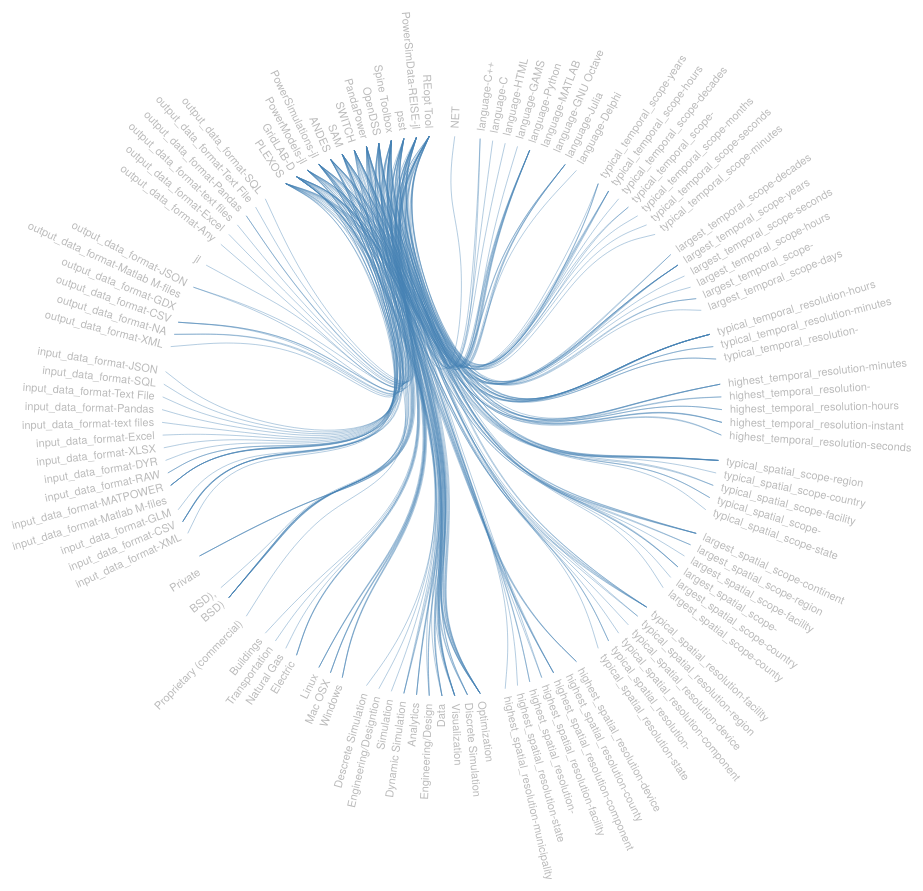
D3 v4 page, settled after 480 driven frames (8 s of simulated time); the page loaded 1 data file(s).



var diameter = 960, //960, ***
    radius = diameter / 2,
    innerRadius = radius - 200;

// add to change margin around the graphs
var margin = {top: 10, right: 10, bottom: 10, left: 10},
padding = {top: 10, right: 10, bottom: 10, left: 10},
outerWidth = 1000,
outerHeight = 1000,
innerWidth = outerWidth - margin.left - margin.right,
innerHeight = outerHeight - margin.top - margin.bottom,
width = innerWidth - padding.left - padding.right,
height = innerHeight - padding.top - padding.bottom;


var cluster = d3.cluster()
    .size([360, innerRadius]);

var line = d3.radialLine()
    .curve(d3.curveBundle.beta(0.85))
    .radius(function(d) { return d.y; })
    .angle(function(d) { return d.x / 180 * Math.PI; }); 

var svg = d3.select("body").append("svg")
    // .attr("width", diameter -200)
    // .attr("height", diameter -200)
    .attr("width", width + margin.left + margin.right)
    .attr("height", height + margin.top + margin.bottom)
  .append("g")
    .attr("transform", "translate(" + radius + "," + radius + ")");
    // .attr("transform", "translate(" + margin.left + "," + margin.top + ")");


var link = svg.append("g").selectAll(".link"),
    node = svg.append("g").selectAll(".node");

d3.json("flare_2.json", function(error, classes) {
  if (error) throw error;

  var root = packageHierarchy(classes)
      .sum(function(d) { return d.size; });

  cluster(root);

  link = link
    .data(packageImports(root.leaves()))
    .enter().append("path")
      .each(function(d) { d.source = d[0], d.target = d[d.length - 1]; })
      .attr("class", "link")
      .attr("d", line);

  node = node
    .data(root.leaves())
    .enter().append("text")
      .attr("class", "node")
      .attr("dy", "0.31em")
      .attr("transform", function(d) { return "rotate(" + (d.x - 90) + ")translate(" + (d.y + 8) + ",0)" + (d.x < 180 ? "" : "rotate(180)"); })
      .attr("text-anchor", function(d) { return d.x < 180 ? "start" : "end"; })
      .text(function(d) { return d.data.key; })
      .on("mouseover", mouseovered)
      .on("mouseout", mouseouted);
});

function mouseovered(d) {
  node
      .each(function(n) { n.target = n.source = false; });

  link
      .classed("link--target", function(l) { if (l.target === d) return l.source.source = true; })
      .classed("link--source", function(l) { if (l.source === d) return l.target.target = true; })
    .filter(function(l) { return l.target === d || l.source === d; })
      .raise();

  node
      .classed("node--target", function(n) { return n.target; })
      .classed("node--source", function(n) { return n.source; });
}

function mouseouted(d) {
  link
      .classed("link--target", false)
      .classed("link--source", false);

  node
      .classed("node--target", false)
      .classed("node--source", false);
}

// Lazily construct the package hierarchy from class names.
function packageHierarchy(classes) {
  var map = {};

  function find(name, data) {
    var node = map[name], i;
    if (!node) {
      node = map[name] = data || {name: name, children: []};
      if (name.length) {
        node.parent = find(name.substring(0, i = name.lastIndexOf(".")));
        node.parent.children.push(node);
        node.key = name.substring(i + 1);
      }
    }
    return node;
  }

  classes.forEach(function(d) {
    find(d.name, d);
  });

  return d3.hierarchy(map[""]);
}

// Return a list of imports for the given array of nodes.
function packageImports(nodes) {
  var map = {},
      imports = [];

  // Compute a map from name to node.
  nodes.forEach(function(d) {
    map[d.data.name] = d;
  });

  // For each import, construct a link from the source to target node.
  nodes.forEach(function(d) {
    if (d.data.imports) d.data.imports.forEach(function(i) {
      imports.push(map[d.data.name].path(map[i]));
    });
  });

  return imports;
}



### data: flare_2.json
[
 {
  "name": "plt.language.language-.NET"
 },
 {
  "name": "plt.language.language-C++"
 },
 {
  "name": "plt.language.language-C"
 },
 {
  "name": "plt.language.language-HTML"
 },
 {
  "name": "plt.language.language-GAMS"
 },
 {
  "name": "plt.language.language-Python"
 },
 {
  "name": "plt.language.language-MATLAB"
 },
 {
  "name": "plt.language.language-GNU Octave"
 },
 "... 109 more items"
]